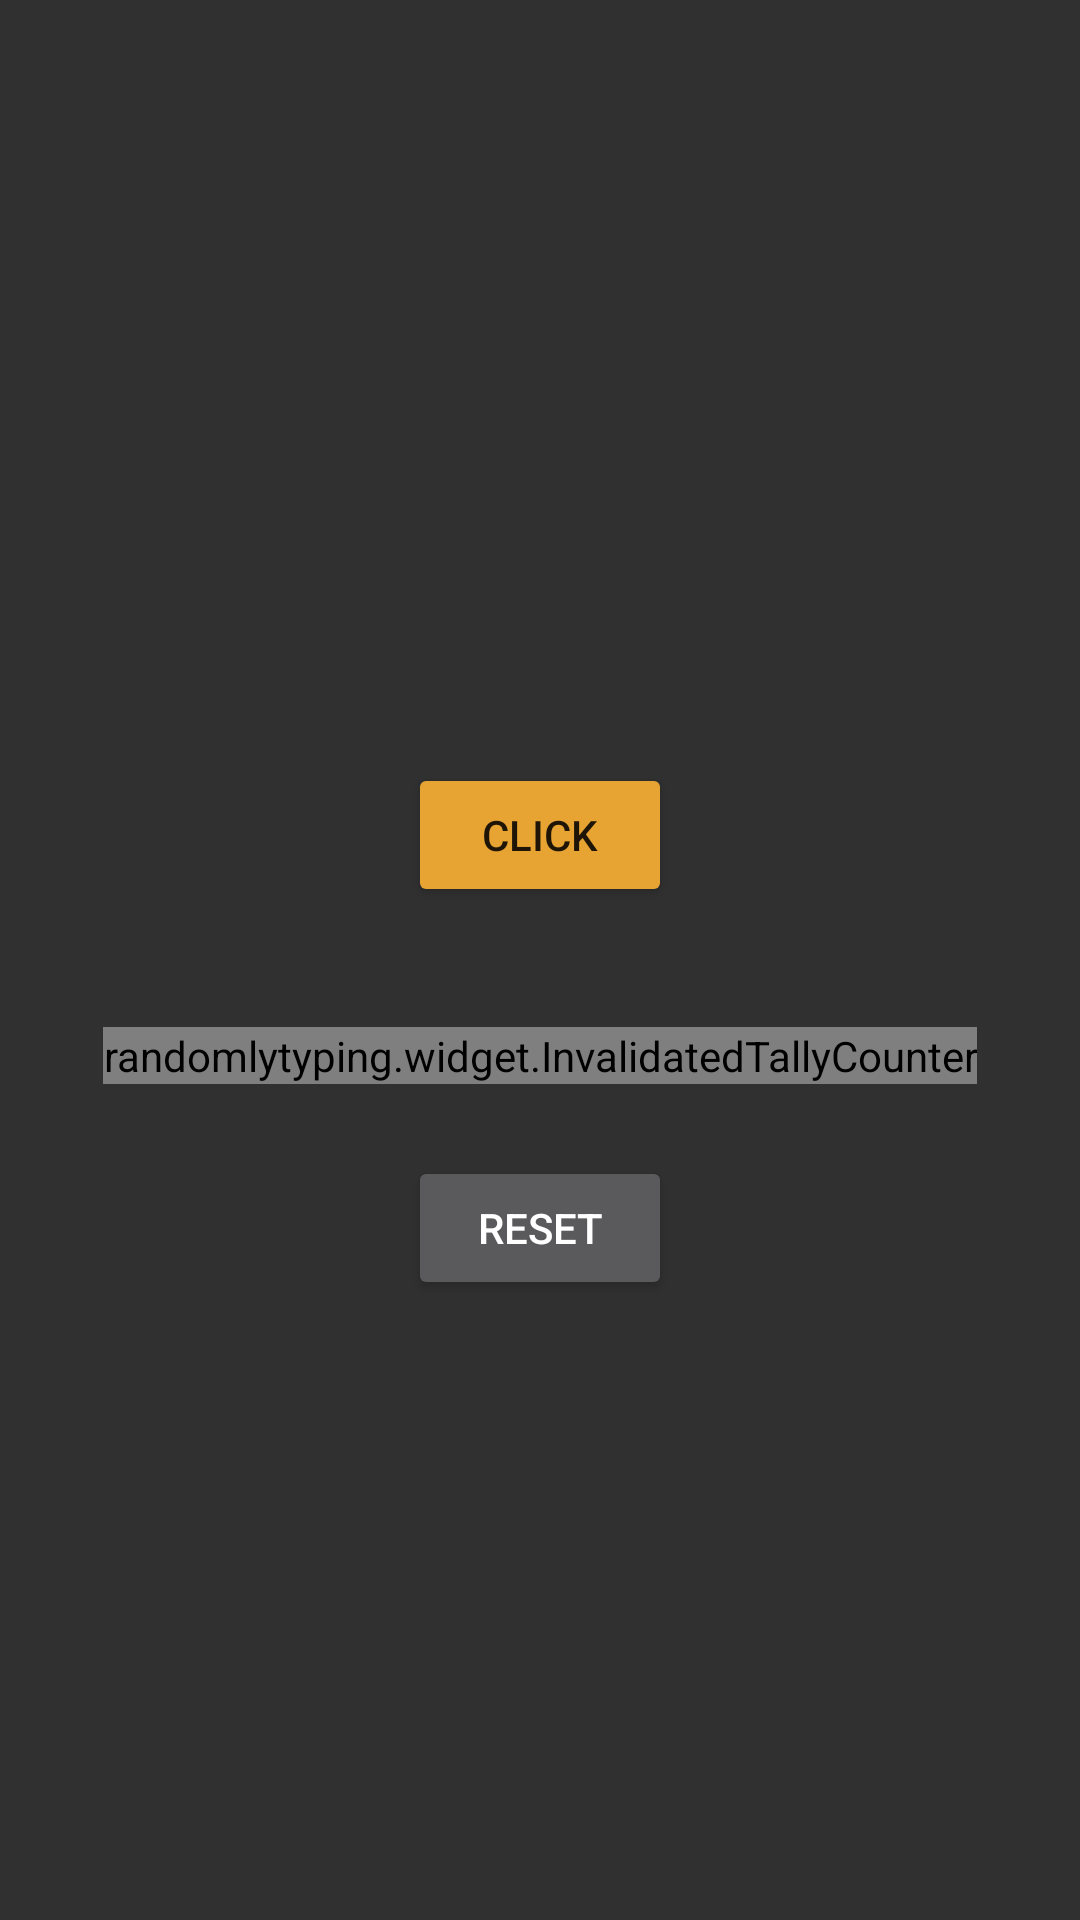

Here is an Android app screen rendered from its layout file. Give the layout XML and the strings, colors and styles it references.
<!-- AndroidManifest.xml: application theme AppTheme -->
<!-- res/layout/activity_invalidated.xml -->
<?xml version="1.0" encoding="utf-8"?>
<LinearLayout android:id="@+id/activity_main"
    xmlns:android="http://schemas.android.com/apk/res/android"
    xmlns:tools="http://schemas.android.com/tools"
    android:layout_width="match_parent"
    android:layout_height="match_parent"
    android:gravity="center"
    android:orientation="vertical"
    tools:context="randomlytyping.mldr.ui.TallyCounterActivity">

    <Button
        android:id="@+id/increment"
        android:layout_width="wrap_content"
        android:layout_height="wrap_content"
        android:layout_marginEnd="@dimen/activity_horizontal_margin"
        android:layout_marginStart="@dimen/activity_horizontal_margin"
        android:layout_marginTop="@dimen/click_button_margin_top"
        style="@style/Widget.AppCompat.Button.Colored"
        android:text="@string/click" />

    <randomlytyping.widget.InvalidatedTallyCounter
        android:id="@+id/tally_counter"
        android:layout_width="wrap_content"
        android:layout_height="wrap_content"
        android:layout_marginEnd="@dimen/activity_horizontal_margin"
        android:layout_marginStart="@dimen/activity_horizontal_margin"
        android:layout_marginTop="@dimen/tally_counter_margin_top" />

    <Button
        android:id="@+id/reset"
        android:layout_width="wrap_content"
        android:layout_height="wrap_content"
        android:layout_marginEnd="@dimen/activity_horizontal_margin"
        android:layout_marginStart="@dimen/activity_horizontal_margin"
        android:layout_marginTop="@dimen/clear_button_margin_top"
        android:text="@string/reset" />

</LinearLayout>
<!-- resources referenced by this layout -->
<resources>
  <dimen name="activity_horizontal_margin">16dp</dimen>
  <dimen name="clear_button_margin_top">24dp</dimen>
  <dimen name="click_button_margin_top">48dp</dimen>
  <dimen name="tally_counter_margin_top">40dp</dimen>
  <string name="click">Click</string>
  <string name="reset">Reset</string>
  <style name="AppTheme" parent="Theme.AppCompat.NoActionBar">
          
          <item name="colorPrimary">@color/colorPrimary</item>
          <item name="colorPrimaryDark">@color/colorPrimaryDark</item>
          <item name="colorAccent">@color/colorAccent</item>
      </style>
  <color name="colorPrimary">#AD1457</color>
  <color name="colorPrimaryDark">#880E4F</color>
  <color name="colorAccent">#E8A433</color>
</resources>
